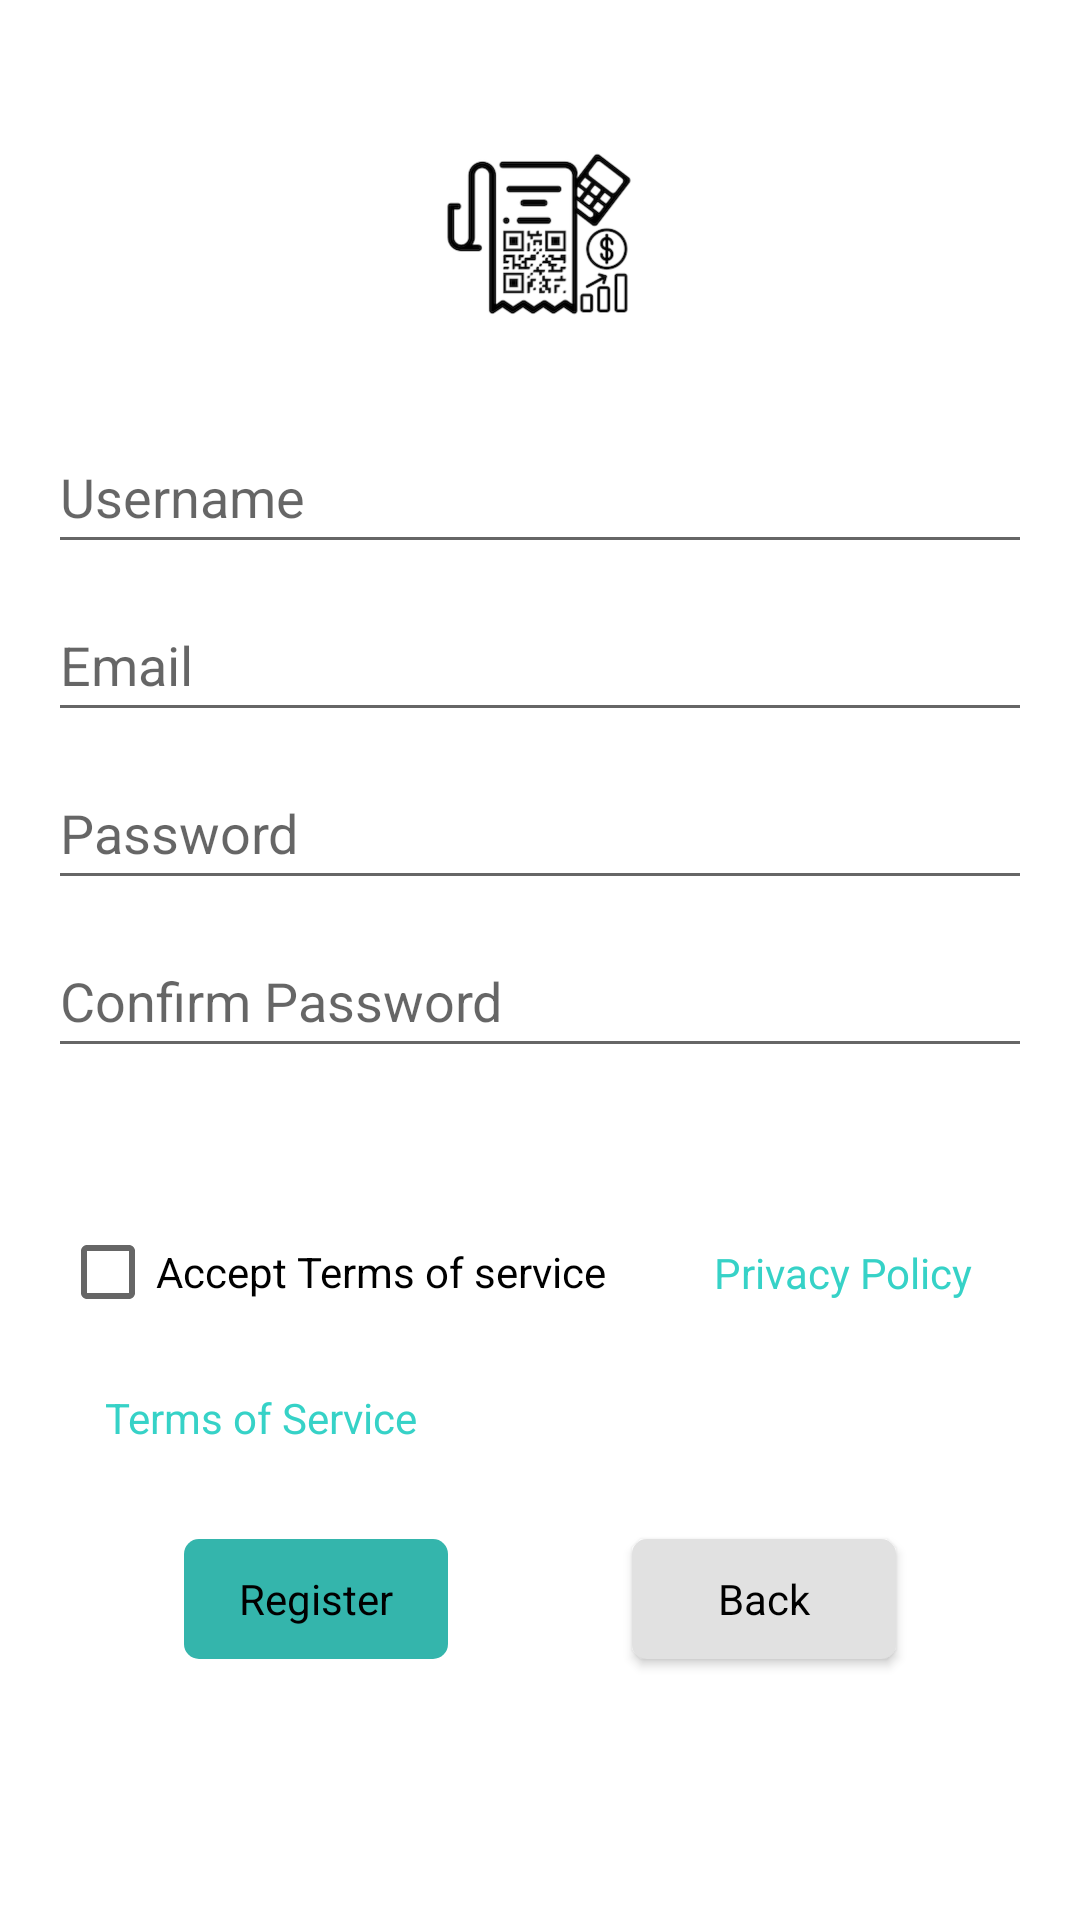

Reconstruct the res/layout file that produces this screen, plus the resources it refers to.
<!-- AndroidManifest.xml: application theme Theme.PurchaseHistory -->
<!-- res/layout/activity_register.xml -->
<?xml version="1.0" encoding="utf-8"?>
<androidx.constraintlayout.widget.ConstraintLayout xmlns:android="http://schemas.android.com/apk/res/android"
    xmlns:app="http://schemas.android.com/apk/res-auto"
    xmlns:tools="http://schemas.android.com/tools"
    android:id="@+id/container"
    android:layout_width="match_parent"
    android:layout_height="match_parent"
    android:paddingLeft="@dimen/activity_horizontal_margin"
    android:paddingTop="@dimen/activity_vertical_margin"
    android:paddingRight="@dimen/activity_horizontal_margin"
    android:paddingBottom="@dimen/activity_vertical_margin"
    tools:context=".ui.register.RegisterActivity">

    <ImageView
        android:id="@+id/imageView3"
        android:layout_width="wrap_content"
        android:layout_height="wrap_content"
        android:layout_marginTop="8dp"
        android:contentDescription="@string/logo"
        app:layout_constraintEnd_toEndOf="parent"
        app:layout_constraintHorizontal_bias="0.498"
        app:layout_constraintStart_toStartOf="parent"
        app:layout_constraintTop_toTopOf="parent"
        app:srcCompat="@mipmap/ic_launcher_foreground" />

    <Button
        style="@style/Borderless"
        android:id="@+id/register_backButton"
        android:layout_width="wrap_content"
        android:layout_height="wrap_content"
        android:layout_marginStart="16dp"
        android:text="@string/back"
        app:layout_constraintEnd_toEndOf="parent"
        app:layout_constraintStart_toEndOf="@+id/register_registerButton"
        app:layout_constraintTop_toTopOf="@+id/register_registerButton" />

    <EditText
        android:id="@+id/username"
        android:layout_width="0dp"
        android:layout_height="wrap_content"
        android:layout_marginTop="8dp"
        android:autofillHints="@string/prompt_email"
        android:hint="@string/prompt_username"
        android:inputType="text"
        android:minHeight="48dp"
        android:selectAllOnFocus="true"
        app:layout_constraintEnd_toEndOf="parent"
        app:layout_constraintStart_toStartOf="parent"
        app:layout_constraintTop_toBottomOf="@+id/imageView3" />

    <EditText
        android:id="@+id/email"
        android:layout_width="0dp"
        android:layout_height="wrap_content"
        android:layout_marginTop="8dp"
        android:autofillHints="@string/prompt_email"
        android:hint="@string/prompt_email"
        android:inputType="textEmailAddress"
        android:minHeight="48dp"
        android:selectAllOnFocus="true"
        app:layout_constraintEnd_toEndOf="parent"
        app:layout_constraintStart_toStartOf="parent"
        app:layout_constraintTop_toBottomOf="@+id/username" />

    <EditText
        android:id="@+id/password"
        android:layout_width="0dp"
        android:layout_height="wrap_content"
        android:layout_marginTop="8dp"
        android:autofillHints="@string/prompt_password"
        android:hint="@string/prompt_password"
        android:imeActionLabel="@string/action_log_in"
        android:imeOptions="actionDone"
        android:inputType="textPassword"
        android:minHeight="48dp"
        android:selectAllOnFocus="true"
        app:layout_constraintEnd_toEndOf="parent"
        app:layout_constraintStart_toStartOf="parent"
        app:layout_constraintTop_toBottomOf="@+id/email" />

    <EditText
        android:id="@+id/confirm_password"
        android:layout_width="0dp"
        android:layout_height="wrap_content"
        android:layout_marginTop="8dp"
        android:autofillHints="@string/prompt_password"
        android:hint="@string/confirm_password"
        android:imeActionLabel="@string/action_log_in"
        android:imeOptions="actionDone"
        android:inputType="textPassword"
        android:minHeight="48dp"
        android:selectAllOnFocus="true"
        app:layout_constraintEnd_toEndOf="parent"
        app:layout_constraintStart_toStartOf="parent"
        app:layout_constraintTop_toBottomOf="@+id/password" />

    <Button
        style="@style/Primary"
        android:id="@+id/register_registerButton"
        android:layout_width="wrap_content"
        android:layout_height="wrap_content"
        android:layout_gravity="start"
        android:layout_marginTop="16dp"
        android:enabled="false"
        android:text="@string/action_register"
        app:layout_constraintEnd_toStartOf="@+id/register_backButton"
        app:layout_constraintStart_toStartOf="parent"
        app:layout_constraintTop_toBottomOf="@+id/terms_link" />

    <ProgressBar
        android:id="@+id/loading"
        android:layout_width="wrap_content"
        android:layout_height="wrap_content"
        android:layout_gravity="center"
        android:layout_marginTop="64dp"
        android:layout_marginBottom="64dp"
        android:visibility="gone"
        android:background="@drawable/loading_dimmed"
        app:layout_constraintBottom_toBottomOf="parent"
        app:layout_constraintEnd_toEndOf="@+id/password"
        app:layout_constraintStart_toStartOf="@+id/password"
        app:layout_constraintTop_toTopOf="parent"
        app:layout_constraintVertical_bias="0.3" />

    <CheckBox
        android:id="@+id/accept_terms"
        android:layout_width="wrap_content"
        android:layout_height="wrap_content"
        android:layout_marginStart="4dp"
        android:layout_marginTop="8dp"
        android:text="@string/accept_terms"
        app:layout_constraintStart_toStartOf="@+id/email"
        app:layout_constraintTop_toBottomOf="@+id/error_label" />

    <TextView
        android:id="@+id/terms_link"
        android:layout_width="wrap_content"
        android:layout_height="wrap_content"
        android:layout_marginTop="8dp"
        android:clickable="true"

        android:focusable="true"
        android:padding="15dp"
        android:text="@string/terms_of_service"
        android:textColor="?attr/colorPrimary"
        app:layout_constraintStart_toStartOf="@+id/accept_terms"
        app:layout_constraintTop_toBottomOf="@+id/accept_terms" />

    <TextView
        android:id="@+id/privacy_link"
        android:layout_width="wrap_content"
        android:layout_height="wrap_content"
        android:clickable="true"
        android:focusable="true"
        android:minWidth="48dp"
        android:minHeight="48dp"
        android:padding="15dp"
        android:text="@string/privacy"
        android:textAlignment="center"
        android:textColor="?attr/colorPrimary"
        app:layout_constraintBottom_toBottomOf="@+id/accept_terms"
        app:layout_constraintEnd_toEndOf="parent"
        app:layout_constraintHorizontal_bias="0.815"
        app:layout_constraintStart_toEndOf="@+id/accept_terms"
        app:layout_constraintTop_toTopOf="@+id/accept_terms" />

    <TextView
        style="@style/Danger"
        android:id="@+id/error_label"
        android:layout_width="wrap_content"
        android:layout_height="wrap_content"
        android:layout_marginTop="4dp"
        android:visibility="invisible"
        app:layout_constraintEnd_toEndOf="parent"
        app:layout_constraintStart_toStartOf="parent"
        app:layout_constraintTop_toBottomOf="@+id/confirm_password" />
</androidx.constraintlayout.widget.ConstraintLayout>
<!-- resources referenced by this layout -->
<resources>
  <dimen name="activity_horizontal_margin">16dp</dimen>
  <dimen name="activity_vertical_margin">16dp</dimen>
  <string name="accept_terms">Accept Terms of service</string>
  <string name="action_log_in">Log in</string>
  <string name="action_register">Register</string>
  <string name="back">Back</string>
  <string name="confirm_password">Confirm Password</string>
  <string name="logo">Logo</string>
  <string name="privacy">Privacy Policy</string>
  <string name="prompt_email">Email</string>
  <string name="prompt_password">Password</string>
  <string name="prompt_username">Username</string>
  <string name="terms_of_service">Terms of Service</string>
  <style name="Borderless" parent="PurchaseHistoryButton">
          <item name="android:textColor">@color/text</item>
          <item name="android:backgroundTint">@color/surfaceA20</item>
          <item name="drawableTint">@color/text</item>
      </style>
  <style name="Danger">
          <item name="android:textColor">@color/text</item>
          <item name="android:background">@drawable/bordered_bg</item>
          <item name="backgroundTint">@color/dangerA10</item>
          <item name="android:padding">8dp</item>
          <item name="android:minHeight">40dp</item>
      </style>
  <style name="Primary" parent="PurchaseHistoryButton">
          <item name="android:textColor">@color/black</item>
          <item name="backgroundTint">@color/primaryA20</item>
          <item name="drawableTint">@color/black</item>
          <item name="tint">@color/black</item>
      </style>
  <color name="transparent">#00000000</color>
  <color name="surfaceA10">#f0f0f0</color>
  <color name="text">#000000</color>
  <color name="surfaceA20">#e1e1e1</color>
  <!-- drawable bordered_bg (drawable) -->
  <?xml version="1.0" encoding="utf-8"?>
  <shape xmlns:android="http://schemas.android.com/apk/res/android" android:shape="rectangle">
      <solid android:color="@color/surfaceA10"/>
      <corners android:radius="5dp" />
      <stroke android:width="5px" android:color="@color/surfaceA30" />
  </shape>
  <color name="dangerA10">#d06262</color>
  <color name="black">#000000</color>
  <color name="primaryA20">#34b5ac</color>
  <color name="primaryA10">#36d2c7</color>
  <style name="AppBarStyle" parent="Widget.MaterialComponents.Toolbar">
          <item name="android:background">@color/primaryA50</item>
          <item name="titleTextColor">@color/text</item>
          <item name="android:gravity">center_vertical</item>
      </style>
  <color name="surfaceA0">#ffffff</color>
  <style name="App_MaterialCalendar_Theme" parent="ThemeOverlay.Material3.MaterialCalendar">
          <item name="android:background">@drawable/bordered_bg</item>
      </style>
  <style name="App_MaterialTimePicker_Theme" parent="ThemeOverlay.Material3.MaterialTimePicker">
          <item name="android:background">@drawable/bordered_bg</item>
      </style>
  <style name="AppCardView">
          <item name="elevation">5dp</item>
          <item name="android:background">@drawable/bordered_bg</item>
          <item name="android:backgroundTint">@color/surfaceA10</item>
      </style>
  <!-- drawable roundcorner_5 (drawable) -->
  <?xml version="1.0" encoding="utf-8"?>
  <shape xmlns:android="http://schemas.android.com/apk/res/android">
      <solid android:color="@color/surfaceA10" />
      <corners android:radius="5dp" />
  </shape>
  <color name="surfaceA30">#d3d3d3</color>
  <!-- drawable base_dialog_bg (drawable) -->
  <?xml version="1.0" encoding="utf-8"?>
  <shape xmlns:android="http://schemas.android.com/apk/res/android" android:shape="rectangle">
      <solid android:color="@color/surfaceA0"/>
      <corners android:radius="10dp" />
      <stroke android:width="5dp" android:color="@color/surfaceA30" />
  </shape>
  <color name="primaryA50">#9BF8F1</color>
</resources>
